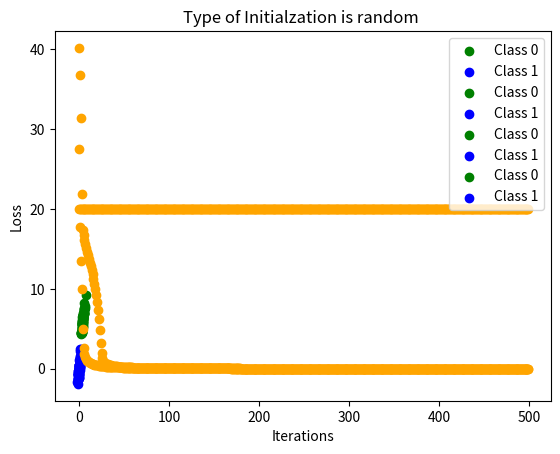

Write Python code to recreate this figure.
import numpy as np
import matplotlib.pyplot as plt


def create_data(obs):
    h = obs//2
    # creating the input array
    class_zeros = np.random.multivariate_normal(
        [4, 6], [[1., .95], [.95, 1.]], h)
    class_ones = np.random.multivariate_normal(
        [0, 0], [[1., .85], [.85, 1.]], h)
    x = class_zeros
    x = np.append(x, class_ones).reshape(obs, 2)
    plt.scatter(class_zeros.T[0], class_zeros.T[1] , color='green', label="Class 0")
    plt.scatter(class_ones.T[0], class_ones.T[1], color='blue', label="Class 1")
    plt.legend()
    plt.show()

    # creating the output array

    y = np.zeros((h))
    y = np.append(y, np.ones((h))).reshape(obs, 1)

    # print(y)
    return x, y

# defining the Sigmoid Function


def sigmoid(x):
    return 1/(1 + np.exp(-x))

# derivative of Sigmoid Function


def derivatives_sigmoid(x):
    return x * (1 - x)

# defining the Sigmoid Function


def tanh(x):
    return (np.exp(x) - np.exp(-x))/(np.exp(x) + np.exp(-x))

# derivative of Sigmoid Function


def derivatives_tanh(x):
    return (1 - x**2)


def accuracy(p, t):
    c = 0
    for i in range(t.shape[0]):
        if(p[i] == t[i]):
            c += 1
    return c


def cross_entropy(output, y_target):
    return - np.sum(np.log(output) * (y_target), axis=1)


def cost(y_target, output):
    summ = np.sum((output-y_target)**2)
    return np.mean(summ)


def NeuralNetwork(x, y, typeOfWInitialization="random"):  # 2
    # initializing the variables
    epoch = 500  # number of training iterations
    lr = 0.1  # learning rate
    inputlayer_neurons = x.shape[1]  # number of features in data set
    hiddenlayer_neurons = 2  # number of hidden layers neurons
    output_neurons = 1  # number of neurons at output layer

    if(typeOfWInitialization == 'random'):
        # initializing weight and bias
        wh = np.random.uniform(size=(inputlayer_neurons, hiddenlayer_neurons))
        bh = np.random.uniform(size=(1, hiddenlayer_neurons))
        wout = np.random.uniform(size=(hiddenlayer_neurons, output_neurons))
        bout = np.random.uniform(size=(1, output_neurons))
    elif (typeOfWInitialization == 'ones'):
        wh = np.ones((inputlayer_neurons, hiddenlayer_neurons))
        bh = np.ones((1, hiddenlayer_neurons))
        wout = np.ones((hiddenlayer_neurons, output_neurons))
        bout = np.ones((1, output_neurons))
    elif (typeOfWInitialization == 'zeros'):
        wh = np.zeros((inputlayer_neurons, hiddenlayer_neurons))
        bh = np.zeros((1, hiddenlayer_neurons))
        wout = np.zeros((hiddenlayer_neurons, output_neurons))
        bout = np.zeros((1, output_neurons))

    # training the model
    for i in range(epoch):

        # Forward Propogation
        hidden_layer_input1 = np.dot(x, wh)
        hidden_layer_input = hidden_layer_input1 + bh
        hiddenlayer_activations = tanh(hidden_layer_input)
        output_layer_input1 = np.dot(hiddenlayer_activations, wout)
        output_layer_input = output_layer_input1 + bout
        output = sigmoid(output_layer_input)
        # print(output.shape)

        # Backpropagation
        E = y-output  # error (t-a)
        # derivation of sigmoid function = a(1-a)
        slope_output_layer = derivatives_sigmoid(output)
        # derivation of tanh function = (1-a**2)
        slope_hidden_layer = derivatives_tanh(hiddenlayer_activations)
        d_output = E * slope_output_layer  # (t-a) * a(1-a)
        Error_at_hidden_layer = d_output.dot(wout.T)  # (t-a)*(a(1-a))*(wout)
        d_hiddenlayer = Error_at_hidden_layer * \
            slope_hidden_layer  # (t-a)*(a(1-a))*(wout)*((1-a**2))
        wout += hiddenlayer_activations.T.dot(d_output) * lr
        bout += np.sum(d_output, axis=0, keepdims=True) * lr
        wh += x.T.dot(d_hiddenlayer) * lr
        bh += np.sum(d_hiddenlayer, axis=0, keepdims=True) * lr

        acc = accuracy(np.round(output), y)
        acc = acc/y.shape[0]
        if(i % 10 == 0):
            print('Epoch no.=', i, ' ,Accuracy=', acc)
        cost_p = cost(y, output)
        plt.plot(i, cost_p, 'o', color='orange')
    plt.xlabel('Iterations')
    plt.ylabel('Loss')
    plt.title('Type of Initialzation is {} '.format(typeOfWInitialization) )
    plt.show()
    return wh,bh,wout, bout


train_data, train_t = create_data(80)

##### Weights = 0
wh,bh,wout, bout = NeuralNetwork(train_data, train_t, 'zeros')
test, t = create_data(20)
hidden_layer_input1 = np.dot(test, wh)
hidden_layer_input = hidden_layer_input1
hiddenlayer_activations = tanh(hidden_layer_input)
output_layer_input1 = np.dot(hiddenlayer_activations, wout)
output_layer_input = output_layer_input1
output = sigmoid(output_layer_input)
acc = accuracy(np.round(output), t)
acc = acc / t.shape[0]
print('Accuracy=', acc)


##### Weights = 1
wh,bh,wout, bout = NeuralNetwork(train_data, train_t, 'ones')
test, t = create_data(20)
hidden_layer_input1 = np.dot(test, wh)
hidden_layer_input = hidden_layer_input1
hiddenlayer_activations = tanh(hidden_layer_input)
output_layer_input1 = np.dot(hiddenlayer_activations, wout)
output_layer_input = output_layer_input1
output = sigmoid(output_layer_input)
acc = accuracy(np.round(output), t)
acc = acc / t.shape[0]
print('Accuracy=', acc)


# Random Initializaation
wh,bh,wout, bout = NeuralNetwork(train_data, train_t)
test, t = create_data(20)
hidden_layer_input1 = np.dot(test, wh)
hidden_layer_input = hidden_layer_input1
hiddenlayer_activations = tanh(hidden_layer_input)
output_layer_input1 = np.dot(hiddenlayer_activations, wout)
output_layer_input = output_layer_input1
output = sigmoid(output_layer_input)
acc = accuracy(np.round(output), t)
acc = acc / t.shape[0]
print('Accuracy=', acc)
